Run: headless pygame with SDL's dummy video driver; simulated clock (each Clock.tick advances the game by its frame time, no real sleeping); random seed 0; keys injected as events and as key.get_pressed() state; no mouse input; restart key R tapped at the start of phases 3 and 4.
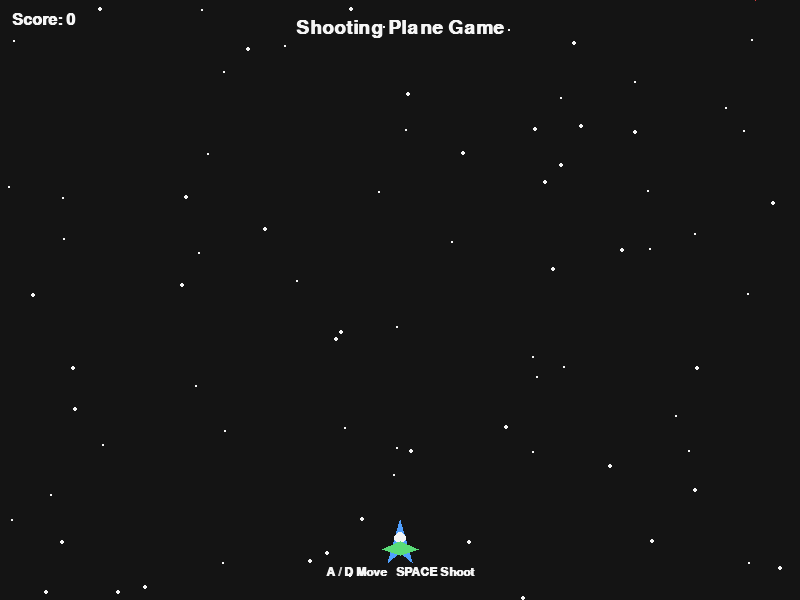
Frame 1 of 4 · flips 1–60 · no input
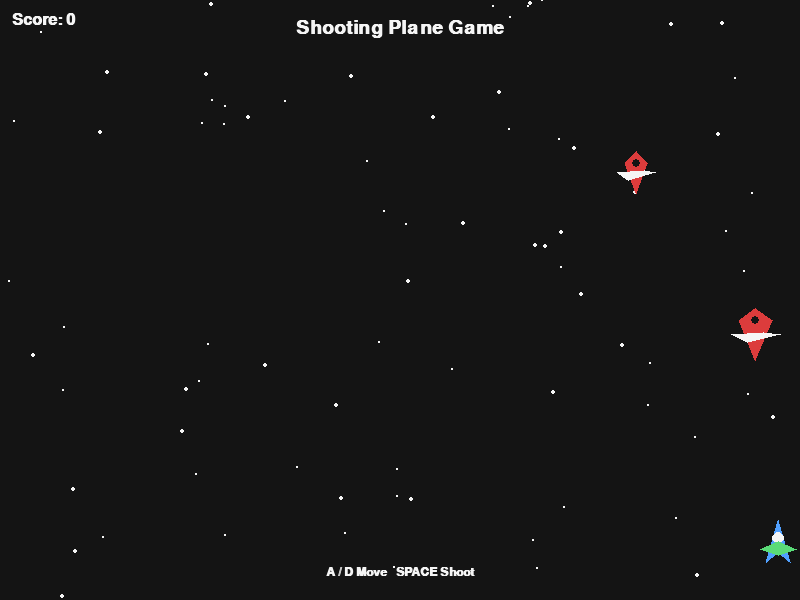
Frame 2 of 4 · flips 61–180 · tapped SPACE, RETURN · held RIGHT (→), D
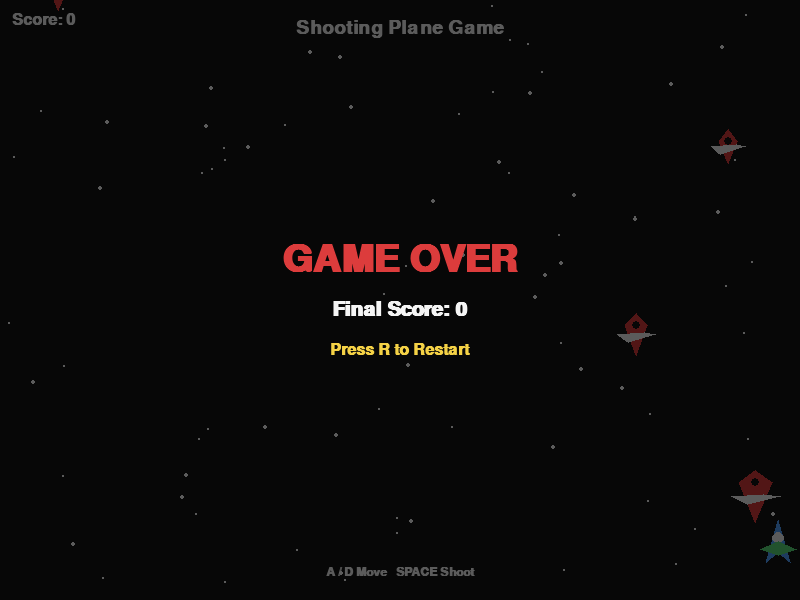
Frame 3 of 4 · flips 181–300 · tapped R · held DOWN (↓), S
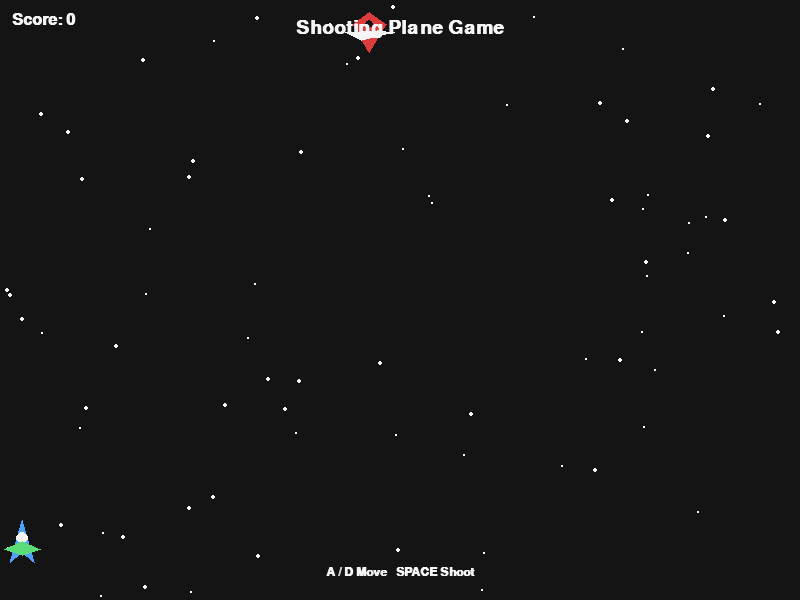
Frame 4 of 4 · flips 301–420 · tapped R · held LEFT (←), A, UP (↑), W

The pygame program that drew these frames:

import math
import random
import sys
from pathlib import Path

import pygame


# =========================
# Shooting Plane Game
# Controls:
#   A / D   -> move left / right
#   SPACE   -> shoot
#   R       -> restart after game over
# =========================

WIDTH, HEIGHT = 800, 600
FPS = 60
TITLE = "Shooting Plane Game"

PLAYER_SPEED = 6
BULLET_SPEED = 10
ENEMY_MIN_SPEED = 2
ENEMY_MAX_SPEED = 5
ENEMY_SPAWN_MS = 900
MAX_ENEMIES = 12

WHITE = (245, 245, 245)
BLACK = (20, 20, 20)
RED = (220, 60, 60)
YELLOW = (245, 210, 70)
BLUE = (80, 160, 255)
GREEN = (90, 220, 120)


class Player:
    def __init__(self):
        self.width = 44
        self.height = 50
        self.rect = pygame.Rect(WIDTH // 2 - self.width // 2, HEIGHT - 80, self.width, self.height)
        self.cooldown = 0

    def move(self, keys):
        if keys[pygame.K_a]:
            self.rect.x -= PLAYER_SPEED
        if keys[pygame.K_d]:
            self.rect.x += PLAYER_SPEED

        self.rect.x = max(0, min(WIDTH - self.rect.width, self.rect.x))

        if self.cooldown > 0:
            self.cooldown -= 1

    def draw(self, screen):
        # Body
        body_points = [
            (self.rect.centerx, self.rect.top),
            (self.rect.left + 10, self.rect.bottom - 8),
            (self.rect.centerx, self.rect.bottom - 18),
            (self.rect.right - 10, self.rect.bottom - 8),
        ]
        pygame.draw.polygon(screen, BLUE, body_points)
        # Cockpit
        pygame.draw.circle(screen, WHITE, (self.rect.centerx, self.rect.top + 18), 6)
        # Wings
        pygame.draw.polygon(
            screen,
            GREEN,
            [
                (self.rect.left + 4, self.rect.centery + 4),
                (self.rect.centerx, self.rect.centery - 4),
                (self.rect.right - 4, self.rect.centery + 4),
                (self.rect.centerx, self.rect.centery + 10),
            ],
        )

    def can_shoot(self):
        return self.cooldown == 0

    def shoot(self):
        self.cooldown = 12
        return Bullet(self.rect.centerx - 3, self.rect.top - 10)


class Bullet:
    def __init__(self, x, y):
        self.rect = pygame.Rect(x, y, 6, 12)

    def update(self):
        self.rect.y -= BULLET_SPEED

    def draw(self, screen):
        pygame.draw.rect(screen, YELLOW, self.rect, border_radius=3)


class Enemy:
    def __init__(self):
        self.width = random.randint(34, 52)
        self.height = random.randint(34, 54)
        self.rect = pygame.Rect(
            random.randint(0, WIDTH - self.width),
            random.randint(-150, -40),
            self.width,
            self.height,
        )
        self.speed = random.randint(ENEMY_MIN_SPEED, ENEMY_MAX_SPEED)
        self.x_drift = random.choice([-1, 0, 1]) * random.uniform(0.2, 1.1)
        self.score_value = 10 if self.width < 44 else 20

    def update(self):
        self.rect.y += self.speed
        self.rect.x += self.x_drift

        if self.rect.left < 0:
            self.rect.left = 0
            self.x_drift *= -1
        elif self.rect.right > WIDTH:
            self.rect.right = WIDTH
            self.x_drift *= -1

    def draw(self, screen):
        # Enemy plane body
        body = [
            (self.rect.centerx, self.rect.bottom),
            (self.rect.left + 8, self.rect.top + 12),
            (self.rect.centerx, self.rect.top),
            (self.rect.right - 8, self.rect.top + 12),
        ]
        pygame.draw.polygon(screen, RED, body)
        # Wings
        pygame.draw.polygon(
            screen,
            WHITE,
            [
                (self.rect.left, self.rect.centery),
                (self.rect.centerx - 8, self.rect.centery + 8),
                (self.rect.right, self.rect.centery),
                (self.rect.centerx + 8, self.rect.centery - 2),
            ],
        )
        # Window
        pygame.draw.circle(screen, BLACK, (self.rect.centerx, self.rect.top + 12), 4)


def draw_background(screen, stars):
    screen.fill(BLACK)
    for star in stars:
        x, y, r, speed = star
        pygame.draw.circle(screen, WHITE, (int(x), int(y)), r)


def create_stars():
    stars = []
    for _ in range(80):
        x = random.randint(0, WIDTH)
        y = random.randint(0, HEIGHT)
        r = random.randint(1, 2)
        speed = random.uniform(0.4, 1.8)
        stars.append([x, y, r, speed])
    return stars


def update_stars(stars):
    for s in stars:
        s[1] += s[3]
        if s[1] > HEIGHT:
            s[0] = random.randint(0, WIDTH)
            s[1] = random.randint(-20, -5)
            s[2] = random.randint(1, 2)
            s[3] = random.uniform(0.4, 1.8)


def draw_text(screen, text, size, color, x, y, center=True):
    font = pygame.font.SysFont("arial", size, bold=True)
    surface = font.render(text, True, color)
    rect = surface.get_rect()
    if center:
        rect.center = (x, y)
    else:
        rect.topleft = (x, y)
    screen.blit(surface, rect)


def reset_game():
    return {
        "player": Player(),
        "bullets": [],
        "enemies": [],
        "score": 0,
        "game_over": False,
        "spawn_timer": 0,
        "stars": create_stars(),
    }


def main():
    pygame.init()
    pygame.display.set_caption(TITLE)
    screen = pygame.display.set_mode((WIDTH, HEIGHT))
    clock = pygame.time.Clock()

    state = reset_game()
    running = True

    while running:
        dt = clock.tick(FPS)
        for event in pygame.event.get():
            if event.type == pygame.QUIT:
                running = False
            elif event.type == pygame.KEYDOWN:
                if event.key == pygame.K_ESCAPE:
                    running = False
                if event.key == pygame.K_r and state["game_over"]:
                    state = reset_game()
                if event.key == pygame.K_SPACE and not state["game_over"]:
                    if state["player"].can_shoot():
                        state["bullets"].append(state["player"].shoot())

        if not state["game_over"]:
            keys = pygame.key.get_pressed()
            state["player"].move(keys)
            update_stars(state["stars"])

            # Bullets update
            for bullet in state["bullets"][:]:
                bullet.update()
                if bullet.rect.bottom < 0:
                    state["bullets"].remove(bullet)

            # Enemy spawn
            state["spawn_timer"] += dt
            if state["spawn_timer"] >= ENEMY_SPAWN_MS and len(state["enemies"]) < MAX_ENEMIES:
                state["spawn_timer"] = 0
                state["enemies"].append(Enemy())

            # Enemies update
            for enemy in state["enemies"][:]:
                enemy.update()
                if enemy.rect.top > HEIGHT:
                    state["enemies"].remove(enemy)

            # Bullet-enemy collisions
            for bullet in state["bullets"][:]:
                hit_enemy = None
                for enemy in state["enemies"]:
                    if bullet.rect.colliderect(enemy.rect):
                        hit_enemy = enemy
                        break
                if hit_enemy:
                    state["score"] += hit_enemy.score_value
                    if bullet in state["bullets"]:
                        state["bullets"].remove(bullet)
                    if hit_enemy in state["enemies"]:
                        state["enemies"].remove(hit_enemy)

            # Player-enemy collision => game over
            for enemy in state["enemies"]:
                if state["player"].rect.colliderect(enemy.rect):
                    state["game_over"] = True
                    break

        # Draw
        draw_background(screen, state["stars"])

        for star in state["stars"]:
            pygame.draw.circle(screen, WHITE, (int(star[0]), int(star[1])), star[2])

        for bullet in state["bullets"]:
            bullet.draw(screen)
        for enemy in state["enemies"]:
            enemy.draw(screen)
        state["player"].draw(screen)

        # UI
        draw_text(screen, TITLE, 28, WHITE, WIDTH // 2, 28)
        draw_text(screen, f"Score: {state['score']}", 24, WHITE, 12, 12, center=False)
        draw_text(screen, "A / D Move   SPACE Shoot", 18, WHITE, WIDTH // 2, HEIGHT - 28)

        if state["game_over"]:
            overlay = pygame.Surface((WIDTH, HEIGHT), pygame.SRCALPHA)
            overlay.fill((0, 0, 0, 160))
            screen.blit(overlay, (0, 0))
            draw_text(screen, "GAME OVER", 56, RED, WIDTH // 2, HEIGHT // 2 - 40)
            draw_text(screen, f"Final Score: {state['score']}", 30, WHITE, WIDTH // 2, HEIGHT // 2 + 10)
            draw_text(screen, "Press R to Restart", 24, YELLOW, WIDTH // 2, HEIGHT // 2 + 50)

        pygame.display.flip()

    pygame.quit()
    sys.exit()


if __name__ == "__main__":
    main()
